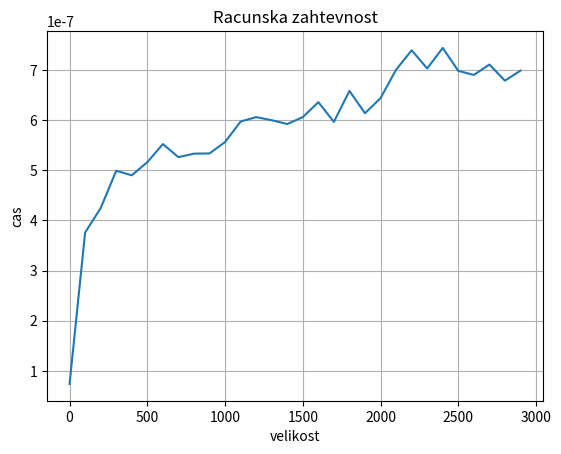

This figure's Python source:
import random
import time
import matplotlib.pyplot as plt


def ali_vsebuje(x, sez):
    for el in sez:
        if el == x:
            return True

    return False


def ali_vebuje_urejen(x, sez):
    zacetek = 0
    konec = len(sez)

    while True:
        if konec - zacetek <= 0:
            return False
        elif konec - zacetek == 1:
            return x == sez[zacetek]

        sredina = (konec + zacetek) // 2
        element = sez[sredina]
        if x == element:
            return True
        elif x < element:
            konec = sredina
        else:
            zacetek = sredina + 1


def poisci_najmanjsega(sez):
    najmanjsi = None
    indeks = None
    for i, el in enumerate(sez):
        if najmanjsi == None or najmanjsi > el:
            najmanjsi = el
            indeks = i

    return najmanjsi, indeks


def uredi_seznam(sez):
    """Vrne nov seznam, ki ima elemente urejene po
    velikosti."""
    urejen = []

    while len(sez) > 0:
        najmanjsi, indexs = poisci_najmanjsega(sez)
        urejen.append(najmanjsi)
        sez = sez[:indexs] + sez[indexs + 1 :]

    return urejen


velikosti = list(range(0, 3000, 100))
casi = []

for velikost in velikosti:
    print(velikost)
    seznam = [random.randint(0, 1000000) for _ in range(velikost)]

    # ali_vsebuje(42, seznam)
    urejen = uredi_seznam(seznam)
    zacetek = time.time()
    for _ in range(1000):
        ali_vebuje_urejen(42, urejen)
    konec = time.time()

    casi.append((konec - zacetek) / 1000)

# print(casi)

fig, ax = plt.subplots()
ax.plot(velikosti, casi)
ax.set(xlabel="velikost", ylabel="cas", title="Racunska zahtevnost")
ax.grid()

plt.show()
